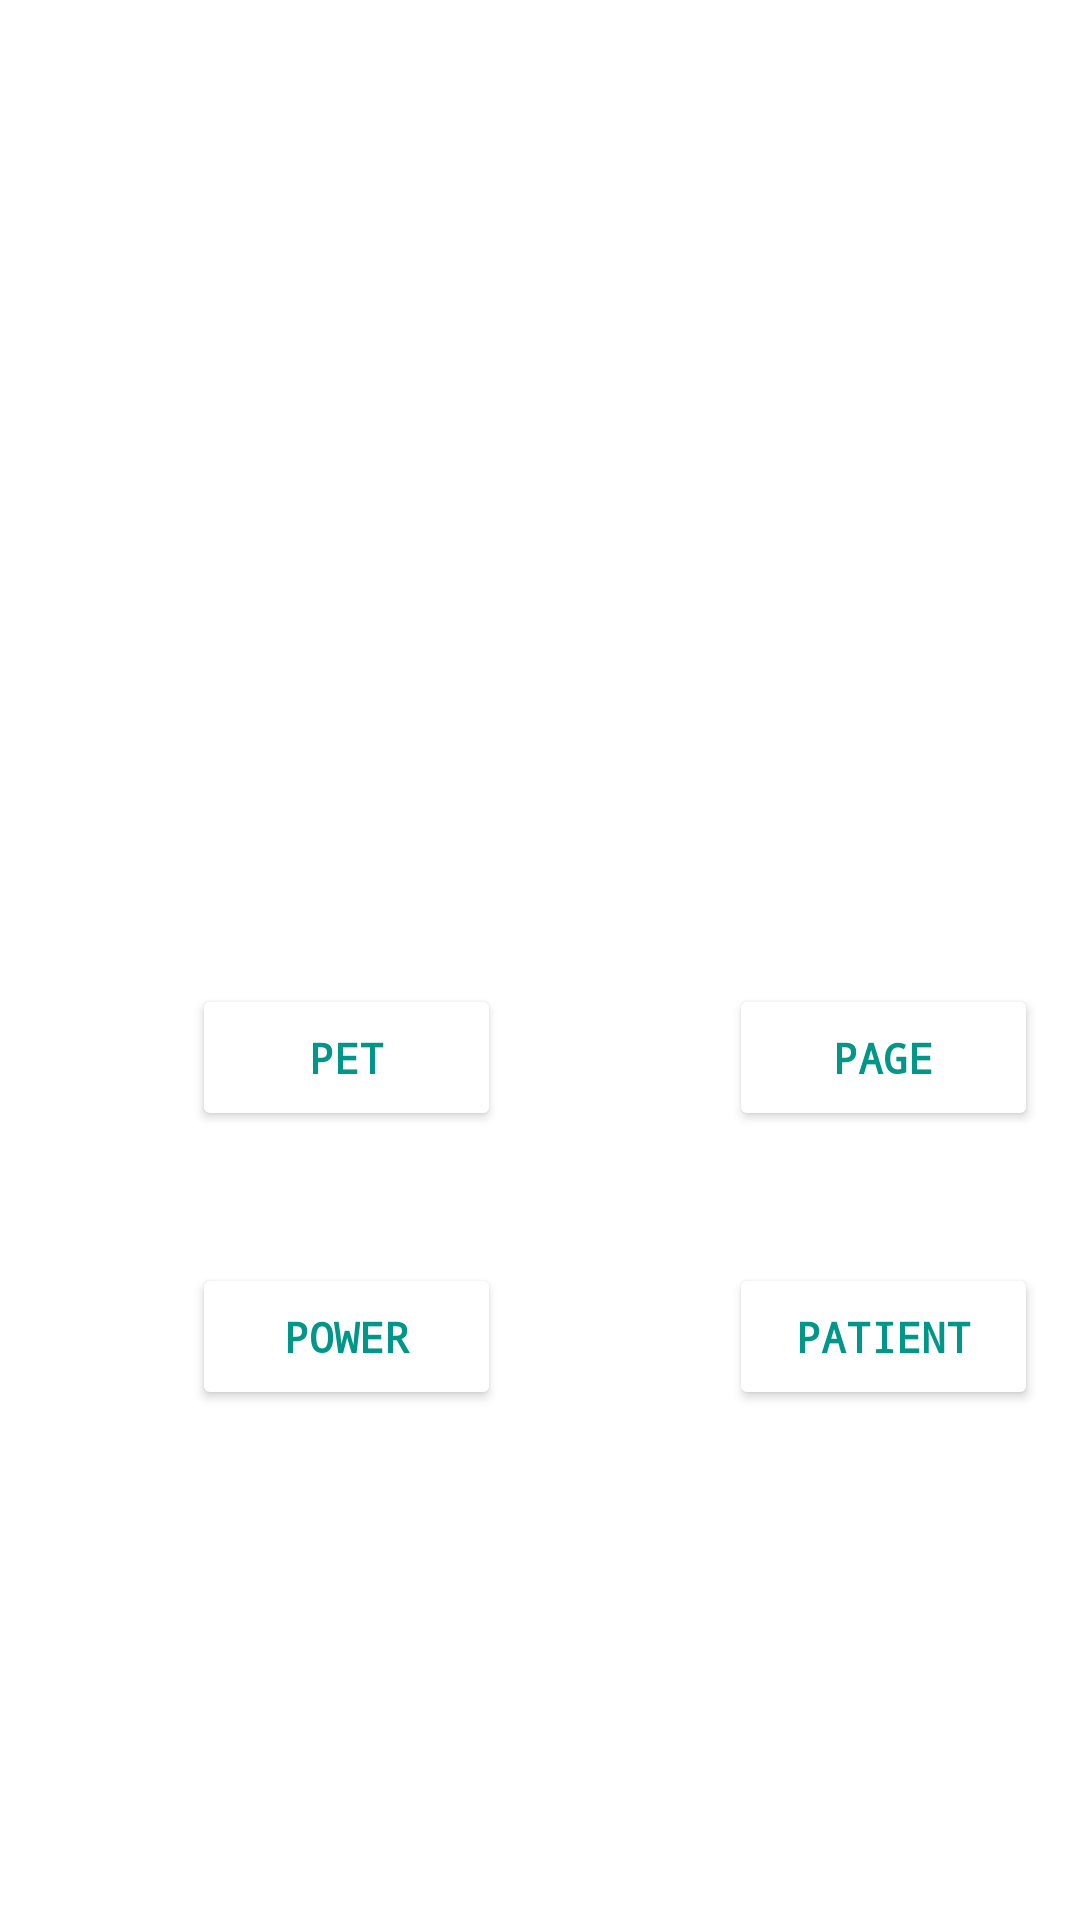

Reconstruct the res/layout file that produces this screen, plus the resources it refers to.
<!-- AndroidManifest.xml: application theme Theme.DKapp -->
<!-- res/layout/fragment_word_2.xml -->
<?xml version="1.0" encoding="utf-8"?>
<FrameLayout xmlns:android="http://schemas.android.com/apk/res/android"
    xmlns:app="http://schemas.android.com/apk/res-auto"
    xmlns:tools="http://schemas.android.com/tools"
    android:layout_width="match_parent"
    android:layout_height="match_parent"
    tools:context=".Word_2">

    <androidx.constraintlayout.widget.ConstraintLayout
        android:layout_width="match_parent"
        android:layout_height="498dp">

        <TextView
            android:id="@+id/textView5"
            android:layout_width="wrap_content"
            android:layout_height="wrap_content"
            android:layout_marginTop="208dp"
            android:text="@string/wq2"
            android:textSize="30dp"
            app:layout_constraintEnd_toEndOf="parent"
            app:layout_constraintHorizontal_bias="0.498"
            app:layout_constraintStart_toStartOf="parent"
            app:layout_constraintTop_toTopOf="parent" />

        <Button
            android:id="@+id/button12"
            android:layout_width="103dp"
            android:layout_height="49dp"
            android:layout_marginStart="64dp"
            android:layout_marginTop="328dp"
            android:backgroundTint="@color/white"
            android:onClick="falseWord2Click4"
            android:text="@string/false4"
            android:textColor="#009688"
            app:layout_constraintStart_toStartOf="parent"
            app:layout_constraintTop_toTopOf="parent" />

        <Button
            android:id="@+id/button13"
            android:layout_width="103dp"
            android:layout_height="49dp"
            android:layout_marginStart="76dp"
            android:layout_marginTop="328dp"
            android:text="@string/false5"
            android:onClick="falseWord2Click5"
            android:backgroundTint="@color/white"
            android:textColor="#009688"
            app:layout_constraintEnd_toEndOf="parent"
            app:layout_constraintHorizontal_bias="0.0"
            app:layout_constraintStart_toEndOf="@+id/button12"
            app:layout_constraintTop_toTopOf="parent" />

        <Button
            android:id="@+id/button14"
            android:layout_width="103dp"
            android:layout_height="49dp"
            android:text="@string/right2"
            android:onClick="rightWord2Click2"
            android:backgroundTint="@color/white"
            android:textColor="#009688"
            android:layout_marginTop="44dp"
            android:layout_marginEnd="76dp"
            app:layout_constraintEnd_toStartOf="@+id/button15"
            app:layout_constraintStart_toStartOf="@+id/button12"
            app:layout_constraintTop_toBottomOf="@+id/button12" />

        <Button
            android:id="@+id/button15"
            android:layout_width="103dp"
            android:layout_height="49dp"
            android:layout_marginTop="44dp"
            android:backgroundTint="@color/white"
            android:onClick="falseWord2Click6"
            android:text="@string/false6"
            android:textColor="#009688"
            app:layout_constraintEnd_toEndOf="@+id/button13"
            app:layout_constraintTop_toBottomOf="@+id/button13" />
    </androidx.constraintlayout.widget.ConstraintLayout>
</FrameLayout>
<!-- resources referenced by this layout -->
<resources>
  <color name="white">#FFFFFFFF</color>
  <string name="false4">Pet</string>
  <string name="false5">Page</string>
  <string name="false6">Patient</string>
  <string name="right2">Power</string>
  <string name="wq2">Сила</string>
  <style name="Theme.DKapp" parent="Theme.MaterialComponents.DayNight.DarkActionBar">
          
          <item name="colorPrimary">@color/bb</item>
          <item name="colorPrimaryVariant">@color/bb</item>
          <item name="colorOnPrimary">@color/white</item>
          
          <item name="colorSecondary">@color/teal_200</item>
          <item name="colorSecondaryVariant">@color/teal_700</item>
          <item name="colorOnSecondary">@color/black</item>
          
          <item name="android:statusBarColor">?attr/colorPrimaryVariant</item>
          
          <item name="android:textColor">@color/white</item>
          <item name="android:textStyle">bold</item>
          <item name="android:fontFamily">monospace</item>
  
      </style>
  <color name="bb">#2C7765</color>
  <color name="teal_200">#FF03DAC5</color>
  <color name="teal_700">#FF018786</color>
  <color name="black">#FF000000</color>
</resources>
